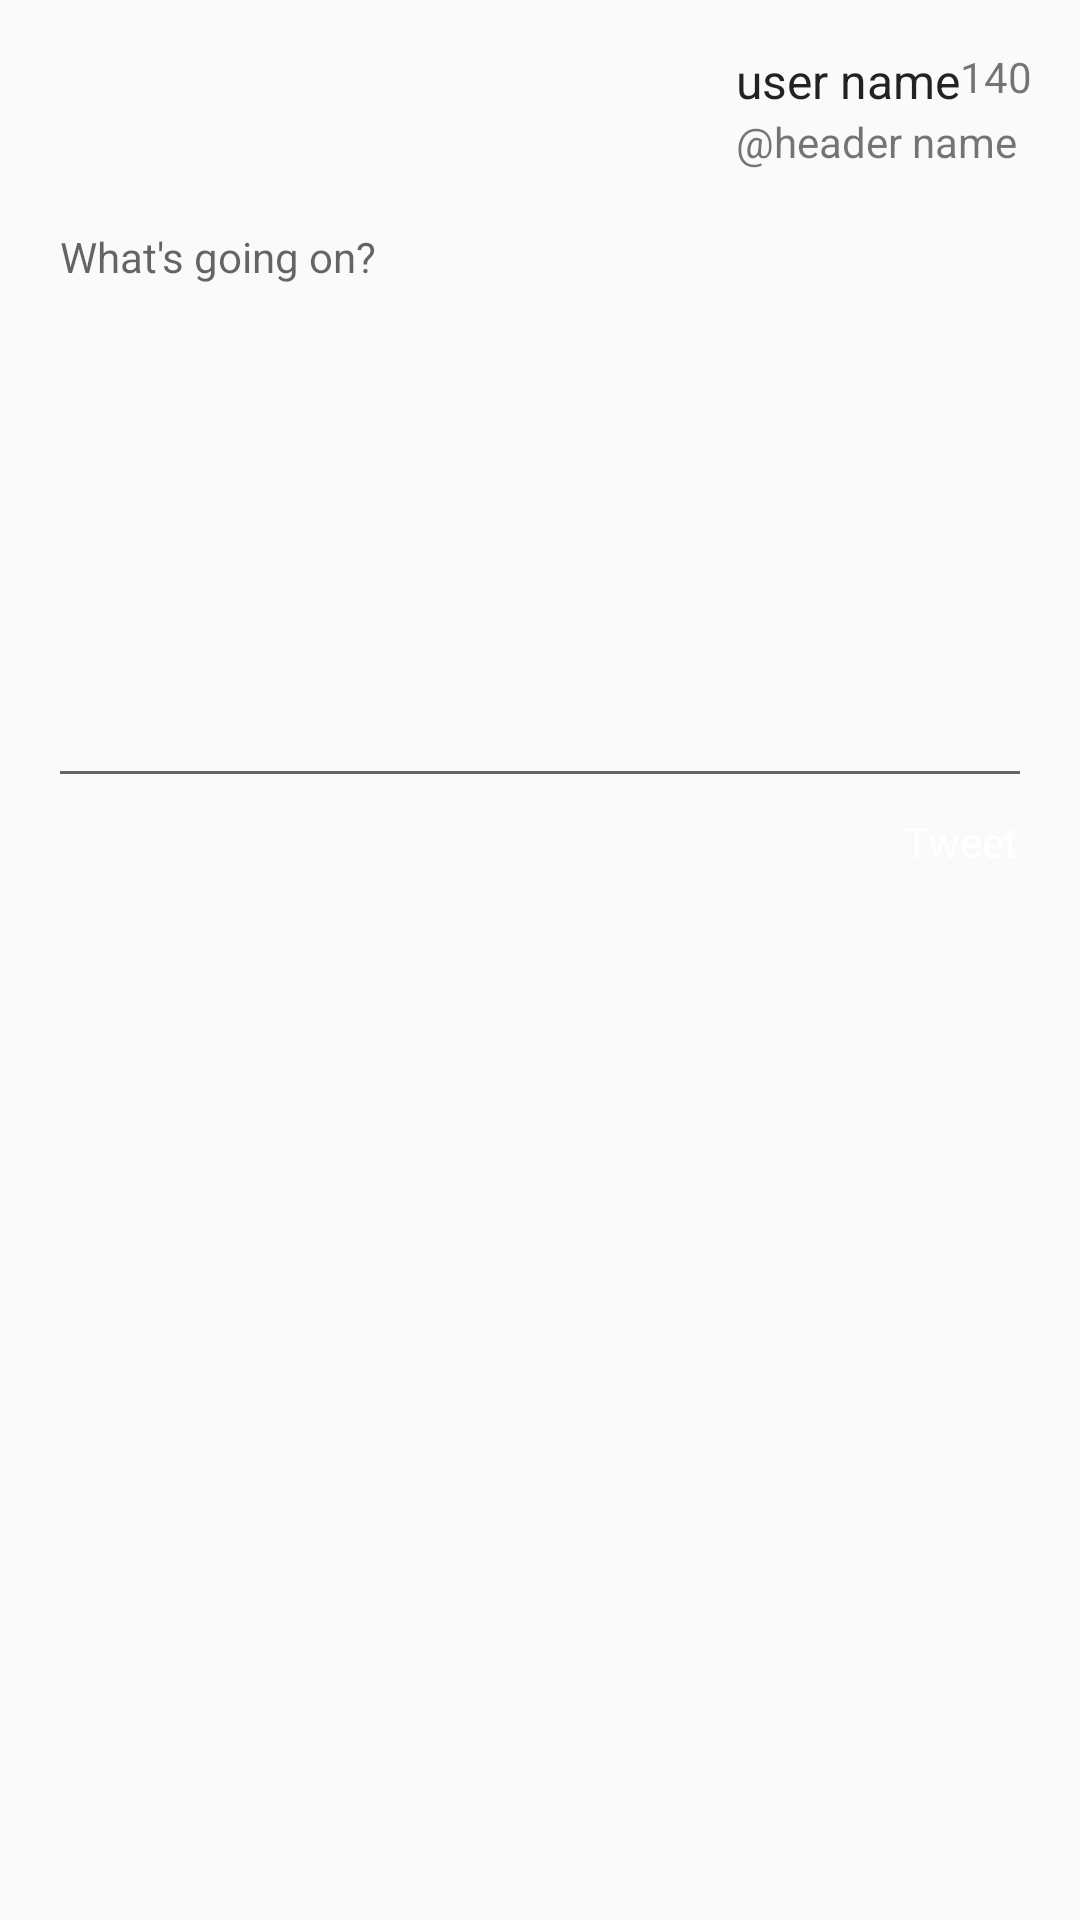

Produce the Android XML layout that renders to this screen, including the resource entries it uses.
<!-- AndroidManifest.xml: application theme AppTheme -->
<!-- res/layout/fragment_compose_tweet.xml -->
<?xml version="1.0" encoding="utf-8"?>
<RelativeLayout xmlns:android="http://schemas.android.com/apk/res/android"
    android:layout_width="match_parent"
    android:layout_height="match_parent"
    android:padding="16dp">

    <TextView
        android:layout_width="wrap_content"
        android:layout_height="wrap_content"
        android:text="@string/characters_left"
        android:id="@+id/tvCharsLeft"
        android:layout_alignParentTop="true"
        android:layout_alignParentRight="true"
        android:layout_alignParentEnd="true" />

    <ImageView
        xmlns:app="http://schemas.android.com/apk/res-auto"
        android:id="@+id/ivUserPhoto"
        android:layout_width="wrap_content"
        android:layout_height="wrap_content"
        android:minWidth="50dp"
        android:minHeight="50dp"
        android:scaleType="fitCenter"
        android:layout_alignParentTop="true"
        android:layout_alignParentLeft="true"
        android:layout_alignParentStart="true"
        android:layout_marginRight="16dp"/>

    <TextView
        android:layout_width="wrap_content"
        android:layout_height="wrap_content"
        android:text="@string/user_name"
        android:id="@+id/tvUserName"
        android:textColor="#DD000000"
        android:textSize="16sp"
        android:layout_alignParentTop="true"
        android:layout_toRightOf="@+id/ivUserPhoto"
        android:layout_toLeftOf="@+id/tvCharsLeft"
        android:layout_toStartOf="@+id/tvCharsLeft" />

    <TextView
        android:layout_width="wrap_content"
        android:layout_height="wrap_content"
        android:text="@string/user_header_name"
        android:id="@+id/tvUserScreenName"
        android:layout_below="@+id/tvUserName"
        android:layout_alignLeft="@+id/tvUserName"
        android:layout_alignStart="@+id/tvUserName" />

    <EditText
        android:layout_width="wrap_content"
        android:layout_height="200dp"
        android:inputType="textMultiLine"
        android:ems="10"
        android:id="@+id/etTweetText"
        android:hint="@string/compose_tweet_hint"
        android:layout_below="@+id/ivUserPhoto"
        android:layout_alignParentLeft="true"
        android:layout_alignParentStart="true"
        android:layout_alignParentRight="true"
        android:layout_alignParentEnd="true"
        android:gravity="top" />

    <Button
        style="@style/Widget.Button.Custom"
        android:layout_width="wrap_content"
        android:layout_height="wrap_content"
        android:text="@string/update_status"
        android:id="@+id/btnTweet"
        android:layout_below="@+id/etTweetText"
        android:layout_alignParentRight="true"
        android:layout_alignParentEnd="true" />
</RelativeLayout>
<!-- resources referenced by this layout -->
<resources>
  <string name="characters_left">140</string>
  <string name="compose_tweet_hint">What\'s going on?</string>
  <string name="update_status">Tweet</string>
  <string name="user_header_name">\@header name</string>
  <string name="user_name">user name</string>
  <style name="Widget.Button.Custom" parent="android:Widget.Button">
          <item name="android:textColor">#ffffff</item>
          <item name="android:padding">5dp</item>
          <item name="android:background">@drawable/rounded_button</item>
      </style>
  <style name="AppTheme" parent="AppBaseTheme">
          <item name="android:textSize">14sp</item>
          <item name="android:textColor">#89000000</item>
          <item name="android:fontFamily">sans-serif</item>
          <item name="colorPrimary">#BFE0EC</item>
          <item name="colorPrimaryDark">#0084B4</item>
          <item name="colorAccent">#0084B4</item>
          <item name="android:buttonStyle">@style/Widget.Button.Custom</item>
      </style>
  <style name="AppBaseTheme" parent="Theme.AppCompat.Light.DarkActionBar">
          
      </style>
</resources>
